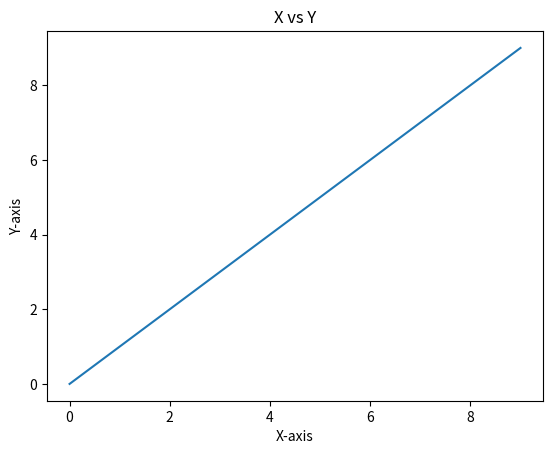

The matplotlib source for this figure:
"""
Create Simple line plot, Where x and y axis range from 0-10. This is "Y vs X",
x-axis label is "x-axis" and "y-axis" level is "y-axis".
"""

import numpy as np
from matplotlib import pyplot as plt
x = np.arange(0, 10, 1)
print(x)
y = np.arange(0, 10, 1)
print(y)
plt.xlabel("X-axis")
plt.ylabel("Y-axis")
plt.title("X vs Y")
plt.plot(x, y)

# Run this code in Jupyter or Colab